The GitHub repository gtmray/gesture_controlled_gaming contains a labelled image folder "Data" with 3 categories: down, left, right. Examples follow, each with its label.

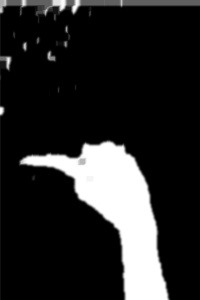
Label: left

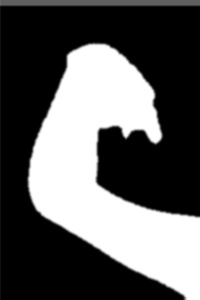
Label: down

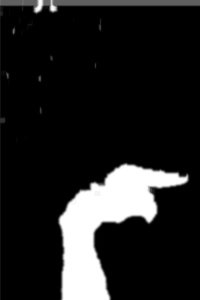
Label: right

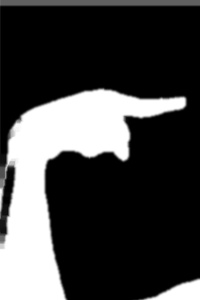
Label: right

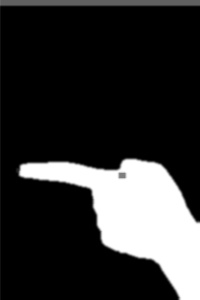
Label: left

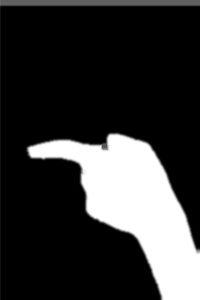
Label: left
